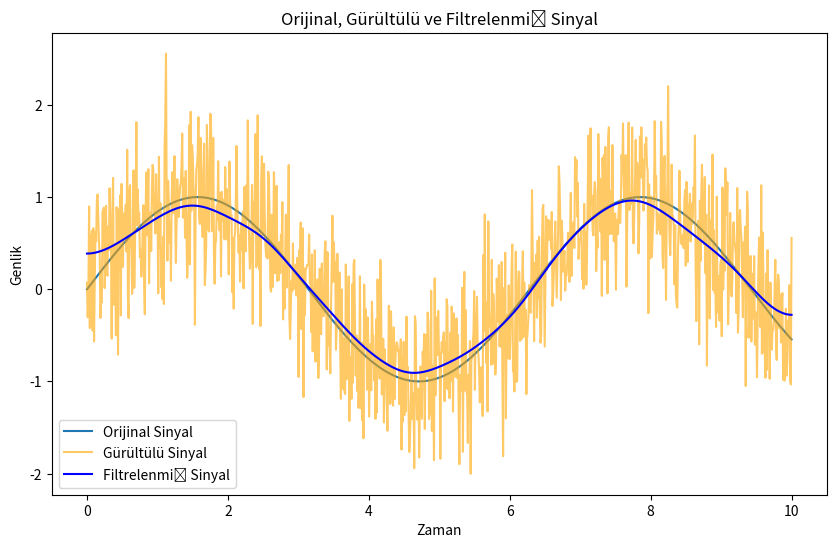

Recreate this plot in Python.
import numpy as np
import matplotlib.pyplot as plt
from scipy.ndimage import gaussian_filter1d


num_points = 1000
x = np.linspace(0, 10, num_points)
signal = np.sin(x)
noise = np.random.normal(0, 0.5, num_points)
noisy_signal = signal + noise


sigma = 35
filtered_signal = gaussian_filter1d(noisy_signal, sigma)

signal_power = np.mean(signal**2)
noise_power = np.mean((filtered_signal - signal)**2)
snr = 10 * np.log10(signal_power / noise_power) 
print(f"Sinyal-Gürültü Oranı (SNR): {snr:.2f} dB")
plt.figure(figsize=(10, 6))
plt.plot(x, signal, label="Orijinal Sinyal")
plt.plot(x, noisy_signal, label="Gürültülü Sinyal", color='orange', alpha=0.6)
plt.plot(x, filtered_signal, label="Filtrelenmiş Sinyal", color='blue')
plt.legend()
plt.xlabel("Zaman")
plt.ylabel("Genlik")
plt.title("Orijinal, Gürültülü ve Filtrelenmiş Sinyal")
plt.show()